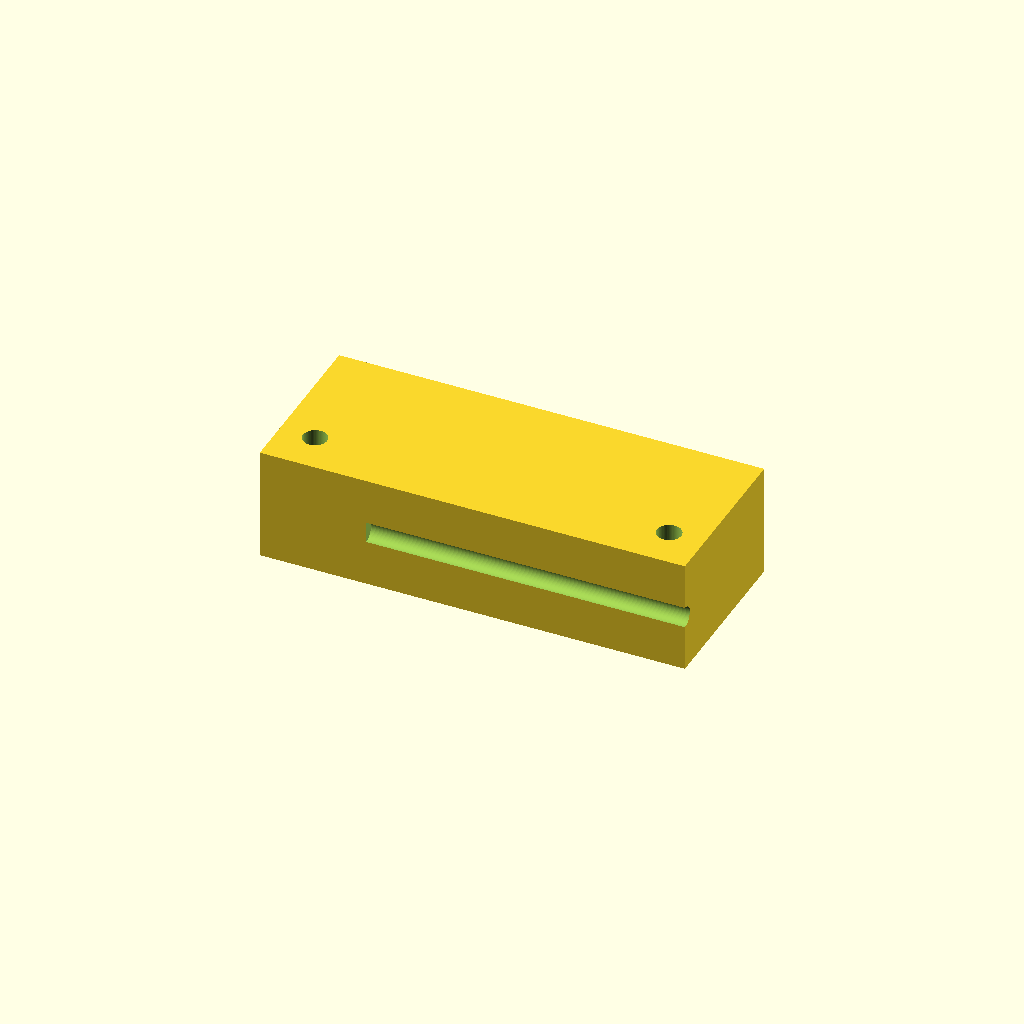
Cell 1: rendered with the file's own defaults.
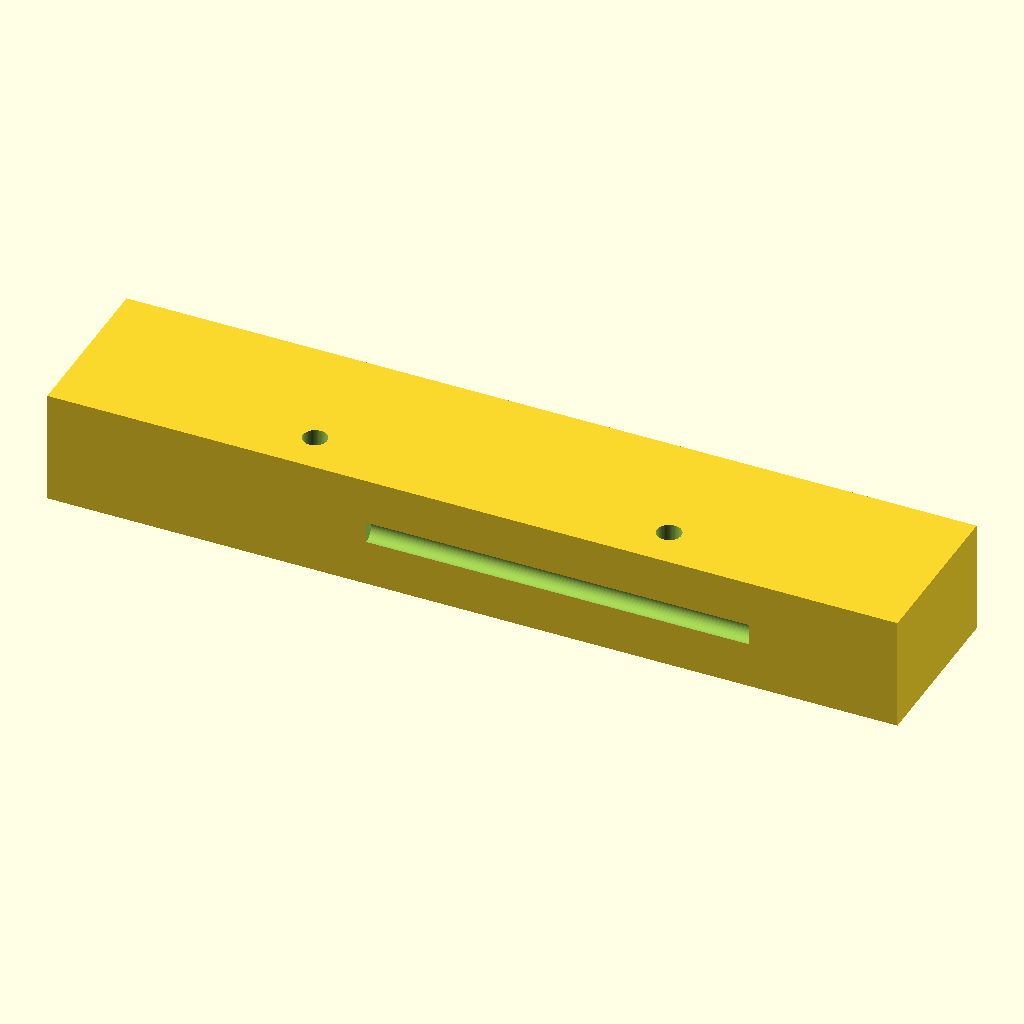
Cell 2: L_block = 120 (everything else at default).
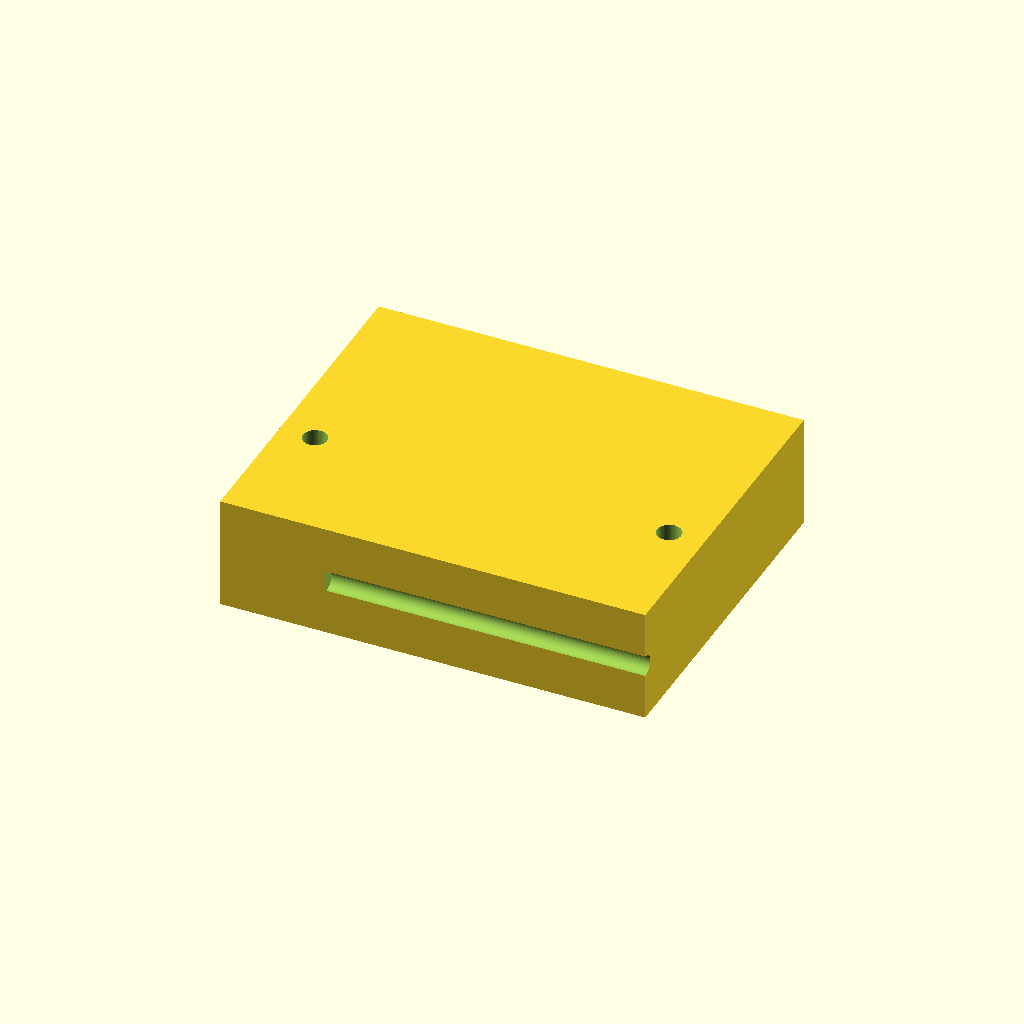
Cell 3 — W_block set to 48, the other parameters unchanged.
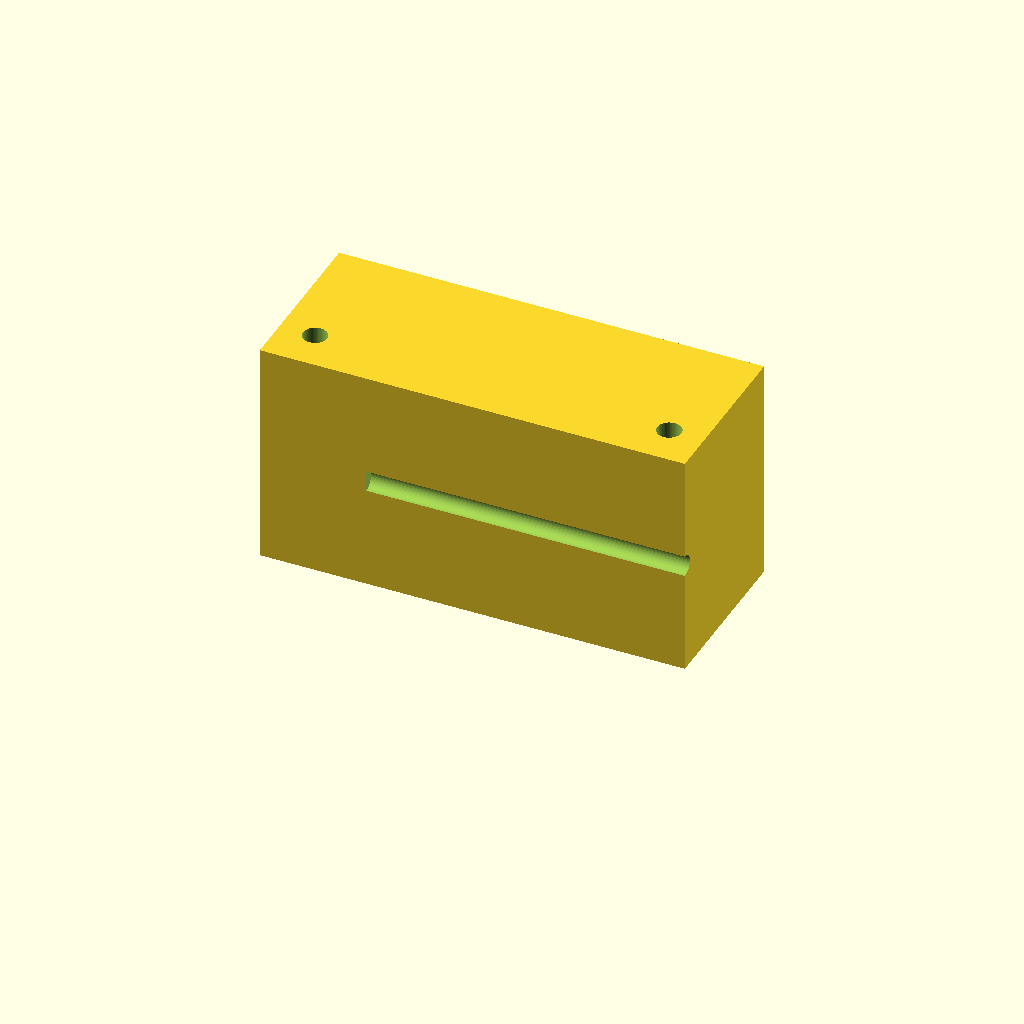
Cell 4: the same model with H_block = 32.
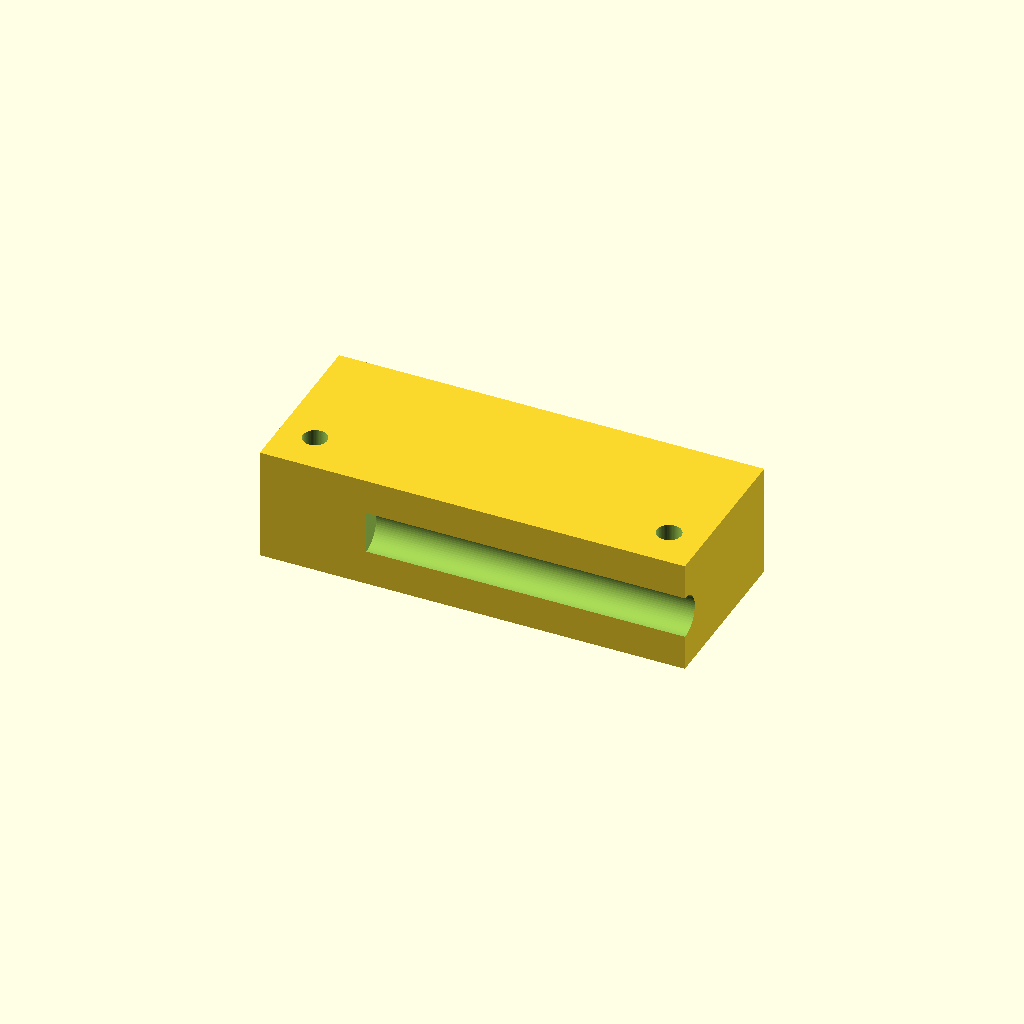
Cell 5: the same model with d_channel = 6.
One fixed orthographic camera (rotation 55°, 0°, 25°; colour scheme Cornfield) for every cell.
OpenSCAD source file bench/heldout/harness/bench/results/r4-gemma26b-h4/code/tiiny_google_gemma-4-26B-A4B-it/tubing_manifold_1to3_s2_checklist_a0.scad:
// Manifold block for splitting one tubing line into three.
// Designed for FDM printing, resting on the XY plane.

// --- Dimensions ---
L_block = 60.0;      // Length (X)
W_block = 24.0;      // Width (Y)
H_block = 16.0;      // Height (Z)

d_channel = 3.0;     // Diameter of internal channels
d_socket = 4.2;      // Diameter of tubing sockets
depth_inlet = 8.0;   // Depth of inlet socket
depth_outlet = 6.0;  // Depth of outlet sockets
x_stop = 15.0;       // X-coordinate where main channel stops

x_outlets = [-15, 0, 15]; // X-positions of the three outlet channels
d_screw = 3.4;       // Diameter of M3 screw through-holes
y_screw = -6.0;      // Y-position of screw holes
x_screws = [-25, 25]; // X-positions of screw holes (Note: User requested -25 and 25, but block is 60 long, so -30 to 30. Using user values)

$fn = 64;

// --- Geometry Construction ---

module block_body() {
    // The main block centered on XY, resting on Z=0
    translate([-L_block/2, -W_block/2, 0])
        cube([L_block, W_block, H_block]);
}

module channels() {
    // Main inlet channel running along X
    // Starts at -X face (x = -30) and goes to x = -30 + 15 = -15? 
    // User says "runs along X to x = 15, where it stops". 
    // Since block is 60 long, X goes from -30 to 30.
    // Inlet is at -X end face.
    
    // Main channel (X-axis)
    translate([-L_block/2 + 0.01, 0, H_block/2])
        rotate([0, 90, 0])
        cylinder(h = x_stop + 0.01, d = d_channel);

    // Three outlet channels (Y-axis)
    for (x_pos = x_outlets) {
        translate([x_pos, -W_block/2, H_block/2])
            rotate([0, 90, 0])
            cylinder(h = W_block + 0.01, d = d_channel);
    }
}

module sockets() {
    // Inlet socket at -X end face, y = 0
    // User says "at the -X end face at y = 0". 
    // In a centered block, -X face is at x = -30.
    translate([-L_block/2, 0, H_block/2])
        rotate([0, 90, 0])
        cylinder(h = depth_inlet + 0.01, d = d_socket);

    // Three outlet sockets at +Y face
    for (x_pos = x_outlets) {
        translate([x_pos, W_block/2 - depth_outlet, H_block/2])
            cylinder(h = depth_outlet + 0.01, d = d_socket);
    }
}

module screw_holes() {
    // Vertical through-holes for M3 screws
    for (x_pos = x_screws) {
        translate([x_pos, y_screw, -0.01])
            cylinder(h = H_block + 0.02, d = d_screw);
    }
}

// --- Final Assembly ---

difference() {
    block_body();
    channels();
    sockets();
    screw_holes();
}
Parameter table extracted from the source (name, type, default, range or options):
L_block: number, default 60
W_block: number, default 24
H_block: number, default 16
d_channel: number, default 3
d_socket: number, default 4.2
depth_inlet: number, default 8
depth_outlet: number, default 6
x_stop: number, default 15
x_outlets: vector, default [-15, 0, 15]
d_screw: number, default 3.4
y_screw: number, default -6
x_screws: vector, default [-25, 25]
